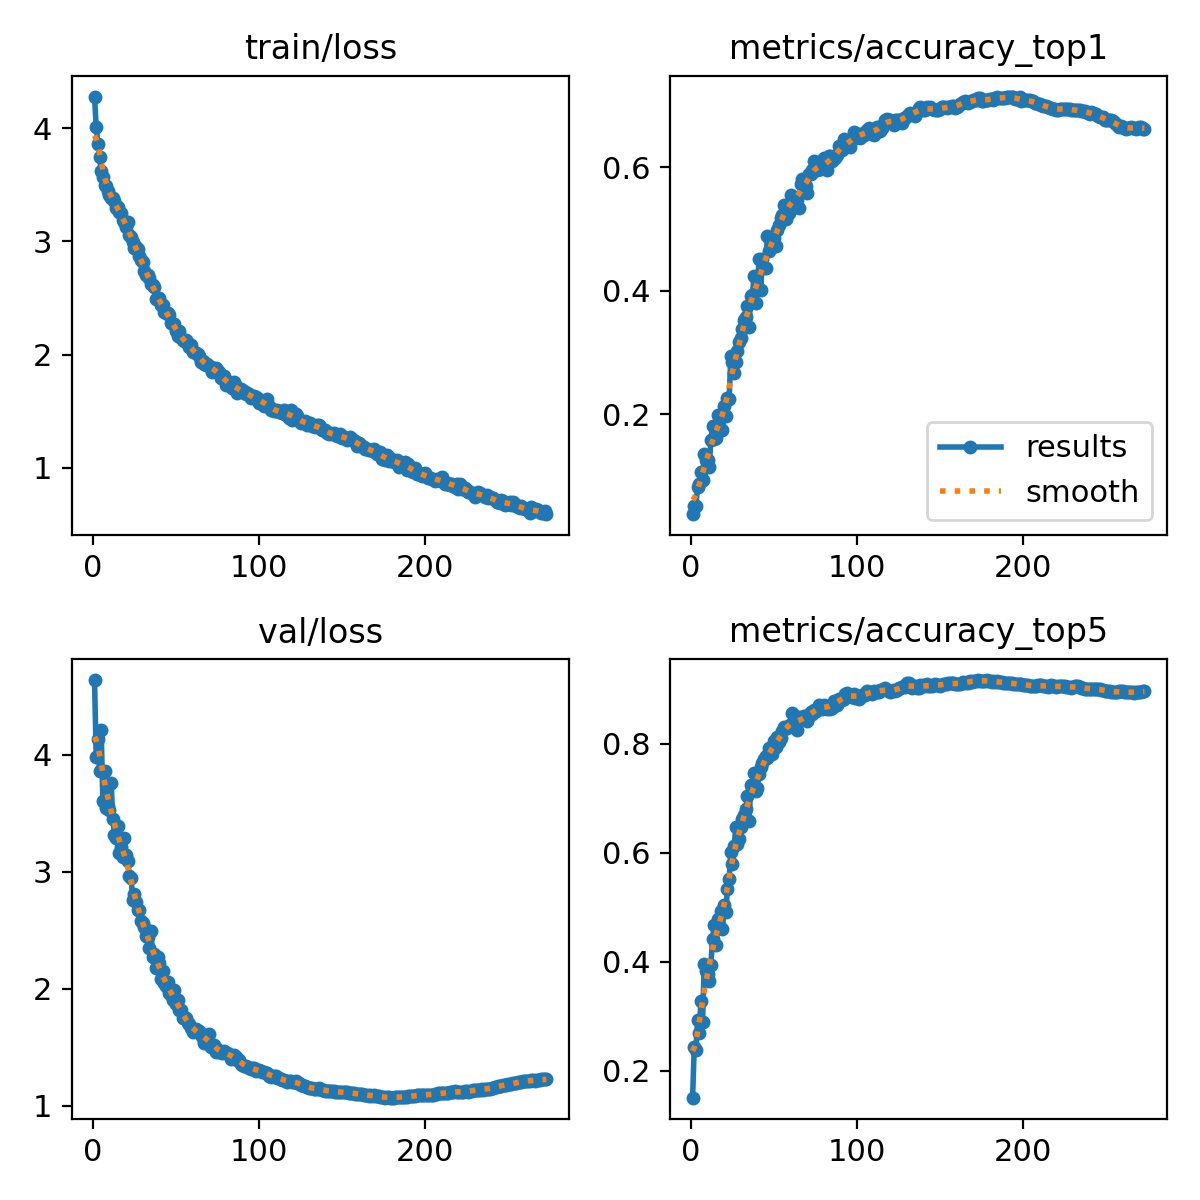

The data file committed next to this chart (first rows):
epoch, time, train/loss, metrics/accuracy_top1, metrics/accuracy_top5, val/loss, lr/pg0, lr/pg1, lr/pg2
1, 16.45, 4.278, 0.03824, 0.151, 4.637, 0.003325, 0.003325, 0.07008
2, 31.06, 4.008, 0.05196, 0.2441, 3.981, 0.006636, 0.006636, 0.04006
3, 45.18, 3.861, 0.05196, 0.2392, 4.133, 0.009925, 0.009925, 0.01001
4, 59.12, 3.748, 0.08235, 0.2931, 3.857, 0.009901, 0.009901, 0.009901
5, 73.09, 3.617, 0.08725, 0.2696, 4.212, 0.009868, 0.009868, 0.009868
6, 87.34, 3.57, 0.1059, 0.3284, 3.608, 0.009835, 0.009835, 0.009835
7, 101.4, 3.499, 0.09314, 0.2902, 3.857, 0.009802, 0.009802, 0.009802
8, 115.4, 3.488, 0.1353, 0.3961, 3.539, 0.009769, 0.009769, 0.009769
9, 129.6, 3.444, 0.1255, 0.3824, 3.561, 0.009736, 0.009736, 0.009736
10, 143.5, 3.405, 0.1255, 0.3784, 3.528, 0.009703, 0.009703, 0.009703
11, 157.5, 3.382, 0.1147, 0.3657, 3.76, 0.00967, 0.00967, 0.00967
12, 171.6, 3.38, 0.1578, 0.3951, 3.454, 0.009637, 0.009637, 0.009637
13, 185.5, 3.355, 0.1814, 0.4412, 3.309, 0.009604, 0.009604, 0.009604
14, 199.5, 3.295, 0.1598, 0.4677, 3.287, 0.009571, 0.009571, 0.009571
15, 213.4, 3.307, 0.1618, 0.4304, 3.392, 0.009538, 0.009538, 0.009538
16, 227.5, 3.261, 0.199, 0.4784, 3.157, 0.009505, 0.009505, 0.009505
17, 241.5, 3.251, 0.1814, 0.4667, 3.208, 0.009472, 0.009472, 0.009472
18, 255.5, 3.192, 0.1951, 0.4931, 3.124, 0.009439, 0.009439, 0.009439
19, 269.5, 3.169, 0.1745, 0.4608, 3.288, 0.009406, 0.009406, 0.009406
20, 283.6, 3.128, 0.2127, 0.5049, 3.143, 0.009373, 0.009373, 0.009373
21, 297.6, 3.171, 0.198, 0.4922, 3.092, 0.00934, 0.00934, 0.00934
22, 311.6, 3.059, 0.2265, 0.5343, 2.96, 0.009307, 0.009307, 0.009307
23, 325.6, 3.037, 0.2245, 0.552, 2.943, 0.009274, 0.009274, 0.009274
24, 339.7, 2.991, 0.2941, 0.601, 2.756, 0.009241, 0.009241, 0.009241
25, 353.8, 2.939, 0.2853, 0.5794, 2.805, 0.009208, 0.009208, 0.009208
26, 367.9, 2.95, 0.2676, 0.6118, 2.744, 0.009175, 0.009175, 0.009175
27, 381.9, 2.932, 0.2843, 0.6471, 2.67, 0.009142, 0.009142, 0.009142
28, 395.9, 2.869, 0.3029, 0.6157, 2.67, 0.009109, 0.009109, 0.009109
29, 409.9, 2.833, 0.3176, 0.6255, 2.576, 0.009076, 0.009076, 0.009076
30, 424.1, 2.817, 0.3235, 0.648, 2.565, 0.009043, 0.009043, 0.009043
31, 438.1, 2.742, 0.3382, 0.6618, 2.524, 0.00901, 0.00901, 0.00901
32, 452.1, 2.702, 0.352, 0.6696, 2.453, 0.008977, 0.008977, 0.008977
33, 466.2, 2.707, 0.3578, 0.6804, 2.438, 0.008944, 0.008944, 0.008944
34, 480.2, 2.672, 0.3755, 0.7049, 2.347, 0.008911, 0.008911, 0.008911
35, 494.3, 2.622, 0.3422, 0.6588, 2.494, 0.008878, 0.008878, 0.008878
36, 508.3, 2.616, 0.3922, 0.7235, 2.267, 0.008845, 0.008845, 0.008845
37, 522.4, 2.596, 0.3931, 0.7186, 2.297, 0.008812, 0.008812, 0.008812
38, 537.3, 2.491, 0.4245, 0.7471, 2.172, 0.008779, 0.008779, 0.008779
39, 551.4, 2.502, 0.3804, 0.7137, 2.27, 0.008746, 0.008746, 0.008746
40, 565.3, 2.499, 0.4029, 0.7186, 2.22, 0.008713, 0.008713, 0.008713
41, 579.3, 2.436, 0.452, 0.7451, 2.08, 0.00868, 0.00868, 0.00868
42, 593.3, 2.437, 0.402, 0.7578, 2.152, 0.008647, 0.008647, 0.008647
43, 607.3, 2.378, 0.451, 0.7647, 2.049, 0.008614, 0.008614, 0.008614
44, 621.3, 2.365, 0.4373, 0.7725, 2.027, 0.008581, 0.008581, 0.008581
45, 635.2, 2.365, 0.4363, 0.7774, 2.06, 0.008548, 0.008548, 0.008548
46, 649.2, 2.35, 0.4892, 0.7745, 1.963, 0.008515, 0.008515, 0.008515
47, 663.5, 2.284, 0.4637, 0.7912, 1.945, 0.008482, 0.008482, 0.008482
48, 677.5, 2.271, 0.4833, 0.7843, 1.905, 0.008449, 0.008449, 0.008449
49, 691.6, 2.268, 0.4716, 0.7814, 1.989, 0.008416, 0.008416, 0.008416
50, 705.6, 2.209, 0.4863, 0.8049, 1.872, 0.008383, 0.008383, 0.008383
51, 719.6, 2.167, 0.4726, 0.7931, 1.904, 0.00835, 0.00835, 0.00835
52, 733.9, 2.208, 0.498, 0.8118, 1.821, 0.008317, 0.008317, 0.008317
53, 747.9, 2.146, 0.5069, 0.8029, 1.818, 0.008284, 0.008284, 0.008284
54, 761.9, 2.128, 0.5186, 0.8098, 1.748, 0.008251, 0.008251, 0.008251
55, 775.9, 2.117, 0.5225, 0.8226, 1.758, 0.008218, 0.008218, 0.008218
56, 789.9, 2.125, 0.5382, 0.8304, 1.747, 0.008185, 0.008185, 0.008185
57, 804, 2.101, 0.5167, 0.8314, 1.704, 0.008152, 0.008152, 0.008152
58, 818, 2.068, 0.5392, 0.8294, 1.7, 0.008119, 0.008119, 0.008119
59, 832, 2.083, 0.5265, 0.8333, 1.667, 0.008086, 0.008086, 0.008086
60, 846.1, 2.02, 0.5559, 0.8363, 1.632, 0.008053, 0.008053, 0.008053
... 213 more rows
